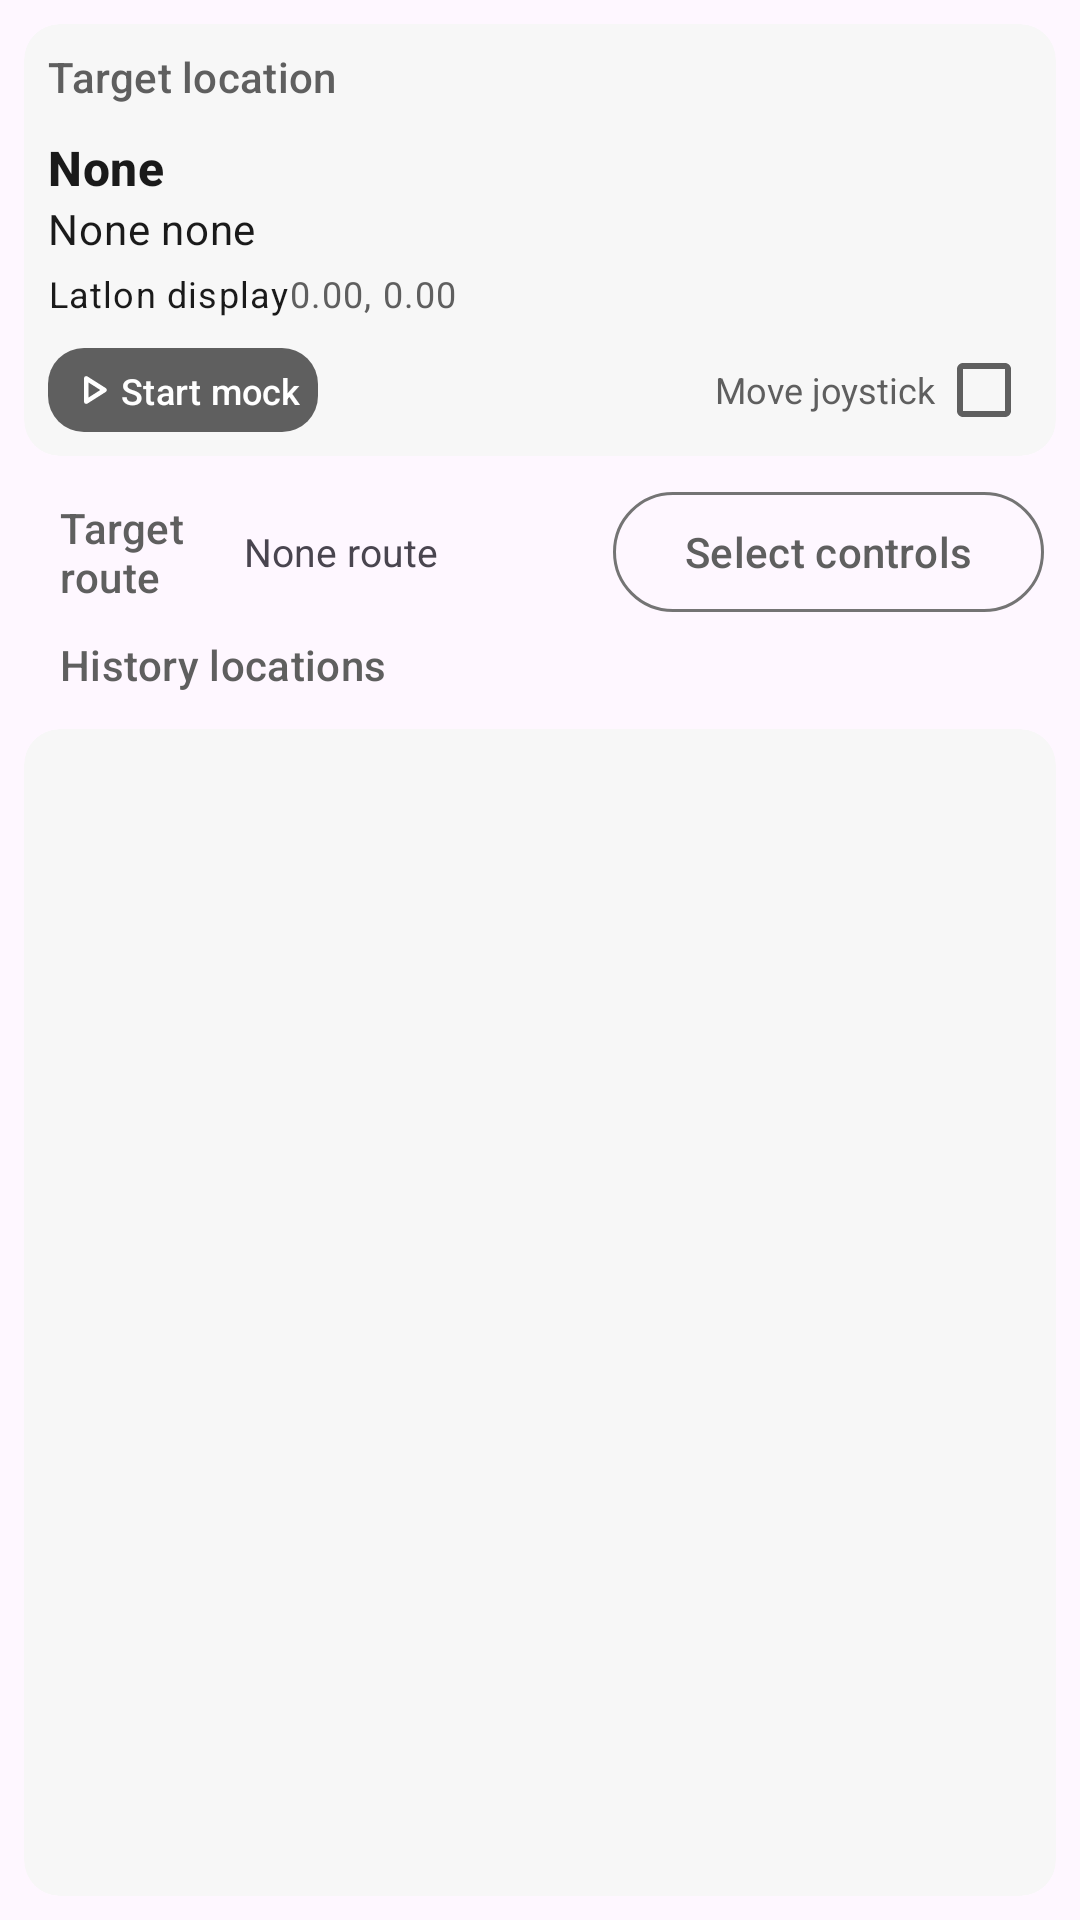

Here is an Android app screen rendered from its layout file. Give the layout XML and the strings, colors and styles it references.
<!-- AndroidManifest.xml: application theme AppTheme -->
<!-- res/layout/fragment_mock.xml -->
<?xml version="1.0" encoding="utf-8"?>
<androidx.coordinatorlayout.widget.CoordinatorLayout xmlns:android="http://schemas.android.com/apk/res/android"
    xmlns:app="http://schemas.android.com/apk/res-auto"
    xmlns:tools="http://schemas.android.com/tools"
    android:layout_width="match_parent"
    android:layout_height="match_parent"
    tools:context=".ui.mock.MockFragment">

    <LinearLayout
        android:layout_width="match_parent"
        android:layout_height="match_parent"
        android:orientation="vertical">

        <com.google.android.material.card.MaterialCardView
            android:id="@+id/mock_location_card"
            android:layout_width="match_parent"
            android:layout_height="wrap_content"
            app:cardCornerRadius="12dp"
            android:layout_margin="8dp"
            app:cardPreventCornerOverlap="false"
            app:contentPadding="8dp">

            <LinearLayout
                android:layout_width="match_parent"
                android:layout_height="wrap_content"
                android:orientation="vertical">

                <TextView
                    android:layout_width="match_parent"
                    android:layout_height="wrap_content"
                    android:textColor="?attr/colorOnSurfaceVariant"
                    android:textAppearance="@style/TextAppearance.Material3.TitleSmall"
                    android:text="@string/target_location"/>

                <LinearLayout
                    android:layout_width="match_parent"
                    android:layout_height="wrap_content"
                    android:layout_marginTop="10dp"
                    android:layout_marginBottom="10dp"
                    android:orientation="vertical">

                    <TextView
                        android:id="@+id/mock_location_name"
                        android:layout_width="match_parent"
                        android:layout_height="wrap_content"
                        android:text="@string/none"
                        android:textStyle="bold"
                        android:textAppearance="@style/TextAppearance.Material3.TitleMedium"
                        android:textColor="?attr/colorOnSurface"/>

                    <TextView
                        android:id="@+id/mock_location_address"
                        android:layout_width="match_parent"
                        android:layout_height="wrap_content"
                        android:text="@string/none_none"
                        android:textAppearance="@style/TextAppearance.Material3.BodyMedium"
                        android:textColor="?attr/colorOnSurface"/>

                    <LinearLayout
                        android:layout_width="match_parent"
                        android:layout_height="wrap_content"
                        android:orientation="horizontal"
                        android:layout_marginTop="4dp">

                        <TextView
                            android:layout_width="wrap_content"
                            android:layout_height="wrap_content"
                            android:text="@string/latlon_display"
                            android:textAppearance="@style/TextAppearance.Material3.BodySmall"
                            android:textColor="?attr/colorOnSurface"/>

                        
                        <TextView
                            android:id="@+id/mock_location_latlon"
                            android:layout_width="0dp"
                            android:layout_height="wrap_content"
                            android:layout_weight="1"
                            android:maxLines="1"
                            android:ellipsize="end"
                            android:text="@string/default_latlon"
                            android:textAppearance="@style/TextAppearance.Material3.BodySmall"
                            android:textColor="?attr/colorPrimary"/>

                    </LinearLayout>

                </LinearLayout>

                <LinearLayout
                    android:layout_width="match_parent"
                    android:layout_height="wrap_content"
                    android:baselineAligned="false"
                    android:orientation="horizontal">

                    <LinearLayout
                        android:layout_width="0dp"
                        android:layout_height="wrap_content"
                        android:layout_weight="1">

                        <com.google.android.material.button.MaterialButton
                            android:id="@+id/switch_mock"
                            android:layout_width="wrap_content"
                            android:layout_height="28dp"
                            android:textColor="?attr/colorOnPrimary"
                            android:text="@string/start_mock"
                            style="@style/Widget.Material3.Button"
                            android:insetRight="0dp"
                            android:insetLeft="0dp"
                            android:insetTop="0dp"
                            android:insetBottom="0dp"
                            android:textSize="12sp"
                            app:icon="@drawable/rounded_play_arrow_24"
                            app:iconGravity="textStart"
                            app:iconPadding="0dp"
                            android:padding="6dp"
                            app:iconTint="?attr/colorOnPrimary"
                            app:cornerRadius="12dp"/>

                    </LinearLayout>

                    <LinearLayout
                        android:layout_width="0dp"
                        android:layout_weight="1"
                        android:layout_height="match_parent"
                        android:gravity="end|center">

                        <CheckedTextView
                            android:id="@+id/rocker"
                            android:layout_width="wrap_content"
                            android:layout_height="wrap_content"
                            android:checkMark="?android:attr/listChoiceIndicatorMultiple"
                            android:checkMarkTint="?attr/colorOnSurfaceVariant"
                            android:checked="false"
                            android:gravity="center"
                            android:text="@string/rocker"
                            android:textColor="?attr/colorOnSurfaceVariant"
                            android:textSize="12sp" />
                    </LinearLayout>
                </LinearLayout>

            </LinearLayout>
        </com.google.android.material.card.MaterialCardView>

        <LinearLayout
            android:layout_width="match_parent"
            android:layout_height="wrap_content"
            android:gravity="center_vertical"
            android:orientation="horizontal"
            android:paddingStart="20dp"
            android:paddingEnd="12dp">

            <TextView
                android:layout_width="0dp"
                android:layout_height="wrap_content"
                android:layout_weight="1"
                android:text="@string/target_route"
                android:textAppearance="@style/TextAppearance.Material3.TitleSmall"
                android:textColor="?attr/colorOnSurfaceVariant" />

            <TextView
                android:id="@+id/mock_route_name"
                android:layout_width="0dp"
                android:layout_height="wrap_content"
                android:layout_weight="2"
                android:text="@string/none_route"
                android:textSize="13sp" />

            <com.google.android.material.button.MaterialButton
                android:id="@+id/mock_route_pick"
                style="@style/Widget.Material3.Button.OutlinedButton"
                android:layout_width="wrap_content"
                android:layout_height="wrap_content"
                android:text="@string/quick_select" />
        </LinearLayout>

        <TextView
            android:layout_width="match_parent"
            android:layout_height="wrap_content"
            android:layout_marginTop="4dp"
            android:layout_marginLeft="20dp"
            android:layout_marginRight="20dp"
            android:layout_marginBottom="4dp"
            android:textAppearance="@style/TextAppearance.Material3.TitleSmall"
            android:textColor="?attr/colorOnSurfaceVariant"
            android:text="@string/history_location"/>

        <com.google.android.material.card.MaterialCardView
            android:layout_width="match_parent"
            android:layout_height="0dp"
            android:layout_weight="1"
            android:layout_margin="8dp"
            app:cardCornerRadius="12dp"
            app:cardPreventCornerOverlap="false"
            app:contentPadding="8dp">

            <androidx.recyclerview.widget.RecyclerView
                android:id="@+id/historical_location_list"
                android:layout_width="match_parent"
                android:layout_height="match_parent"/>

        </com.google.android.material.card.MaterialCardView>

    </LinearLayout>

    <com.google.android.material.floatingactionbutton.FloatingActionButton
        android:id="@+id/fab_mock_location"
        android:layout_width="wrap_content"
        android:layout_height="wrap_content"
        android:layout_marginBottom="@dimen/fab_margin"
        android:layout_marginEnd="@dimen/fab_margin"
        android:contentDescription="@string/follow_location"
        app:srcCompat="@drawable/sharp_location_off_24"
        android:backgroundTint="?attr/colorPrimaryContainer"
        android:tint="?attr/colorOnPrimaryContainer"
        app:fabSize="auto"
        android:visibility="gone"
        android:layout_gravity="bottom|end"
        app:shapeAppearanceOverlay="@style/PortalFabCircularOverlay"/>

</androidx.coordinatorlayout.widget.CoordinatorLayout>
<!-- resources referenced by this layout -->
<resources>
  <dimen name="fab_margin">16dp</dimen>
  <!-- drawable rounded_play_arrow_24 (drawable) -->
  <vector xmlns:android="http://schemas.android.com/apk/res/android" android:autoMirrored="true" android:height="24dp" android:tint="?attr/colorOnSurface" android:viewportHeight="960" android:viewportWidth="960" android:width="24dp">
        
      <path android:fillColor="@android:color/white" android:pathData="M320,687L320,273Q320,256 332,244.5Q344,233 360,233Q365,233 370.5,234.5Q376,236 381,239L707,446Q716,452 720.5,461Q725,470 725,480Q725,490 720.5,499Q716,508 707,514L381,721Q376,724 370.5,725.5Q365,727 360,727Q344,727 332,715.5Q320,704 320,687ZM400,480L400,480L400,480L400,480ZM400,614L610,480L400,346L400,614Z"/>
      
  </vector>
  <!-- drawable sharp_location_off_24 (drawable) -->
  <vector xmlns:android="http://schemas.android.com/apk/res/android" android:autoMirrored="true" android:height="24dp" android:tint="?attr/colorOnSurface" android:viewportHeight="24" android:viewportWidth="24" android:width="24dp">
        
      <path android:fillColor="@android:color/white" android:pathData="M3.41,2.86L2,4.27l3.18,3.18C5.07,7.95 5,8.47 5,9c0,5.25 7,13 7,13s1.67,-1.85 3.38,-4.35L18.73,21l1.41,-1.41L3.41,2.86zM12,2c-1.84,0 -3.5,0.71 -4.75,1.86l3.19,3.19c0.43,-0.34 0.97,-0.55 1.56,-0.55 1.38,0 2.5,1.12 2.5,2.5 0,0.59 -0.21,1.13 -0.56,1.56l3.55,3.55C18.37,12.36 19,10.57 19,9c0,-3.87 -3.13,-7 -7,-7z"/>
      
  </vector>
  <string name="default_latlon">0.00, 0.00</string>
  <string name="follow_location">Follow location</string>
  <string name="history_location">History locations</string>
  <string name="latlon_display">Latlon display</string>
  <string name="none">None</string>
  <string name="none_none">None none</string>
  <string name="none_route">None route</string>
  <string name="quick_select">Select controls</string>
  <string name="rocker">Move joystick</string>
  <string name="start_mock">Start mock</string>
  <string name="target_location">Target location</string>
  <string name="target_route">Target route</string>
  <style name="PortalFabCircularOverlay">
          <item name="cornerFamily">rounded</item>
          <item name="cornerSize">50%</item>
      </style>
  <style name="Portal.SearchViewStyle" parent="Widget.AppCompat.SearchView" />
  <style name="Portal.SliderTheme" parent="Widget.Material3.Slider" />
  <style name="PortalPopupMenuStyle" parent="Widget.Material3.PopupMenu">
          <item name="android:popupAnimationStyle">@style/PortalPopupAnimation</item>
      </style>
  <style name="PortalCardStyle" parent="Widget.Material3.CardView.Filled">
          <item name="cardBackgroundColor">?attr/colorSurfaceContainerLow</item>
          <item name="cardCornerRadius">24dp</item>
          <item name="cardElevation">0dp</item>
          <item name="strokeWidth">0dp</item>
      </style>
  <style name="PortalPopupAnimation">
          <item name="android:windowEnterAnimation">@anim/popup_in_top_end</item>
          <item name="android:windowExitAnimation">@anim/popup_out_top_end</item>
      </style>
</resources>
